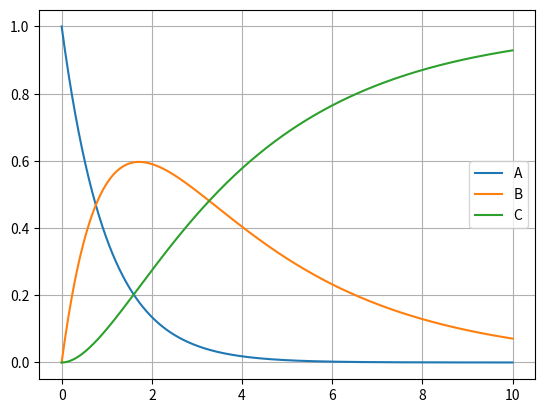
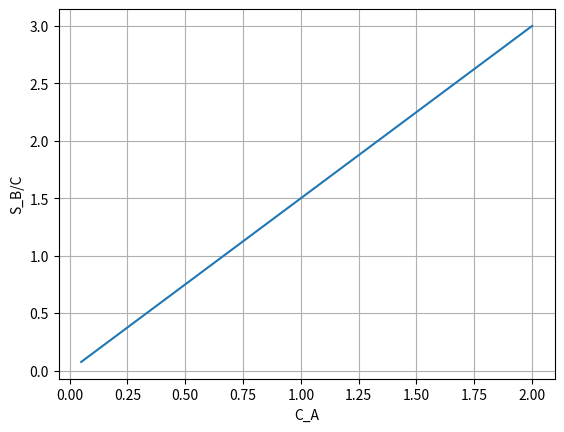

Write the Python code that produced these figures, in order.
import numpy as np
from scipy.integrate import solve_ivp
import matplotlib.pyplot as plt

k1=1.0
k2=0.3

def f(t,y):
    CA,CB,CC=y
    return [-k1*CA, k1*CA-k2*CB, k2*CB]

sol=solve_ivp(f,[0,10],[1,0,0],dense_output=True)
t=np.linspace(0,10,400)
CA,CB,CC=sol.sol(t)

plt.plot(t,CA,label="A")
plt.plot(t,CB,label="B")
plt.plot(t,CC,label="C")
plt.legend();plt.grid();plt.show()

import numpy as np
import matplotlib.pyplot as plt
CA=np.linspace(0.05,2,200)
S=1.5*CA
plt.plot(CA,S)
plt.xlabel("C_A")
plt.ylabel("S_B/C")
plt.grid()
plt.show()

import numpy as np
S=np.array([[-1,0],[1,-1],[0,1]])
r=np.array([2.0,0.5])
print(S@r)
